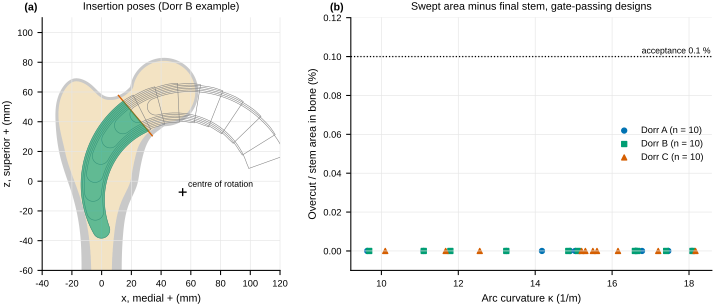

The table this chart was drawn from, first rows:
kind, dorr, part, pose, ring, hole, seq, x, z, kappa, L, overcut_pct, overcut_area, swept_cortex
pose, , outer, , 0.0, 0, 0, -13.51, -56.4, , , , , 
pose, , outer, , 0.0, 0, 1, -13.57, -51.29, , , , , 
pose, , outer, , 0.0, 0, 2, -13.7, -46.78, , , , , 
pose, , outer, , 0.0, 0, 3, -13.78, -44.68, , , , , 
pose, , outer, , 0.0, 0, 4, -13.89, -42.58, , , , , 
pose, , outer, , 0.0, 0, 5, -14.02, -40.48, , , , , 
pose, , outer, , 0.0, 0, 6, -14.16, -38.69, , , , , 
pose, , outer, , 0.0, 0, 7, -14.43, -35.69, , , , , 
pose, , outer, , 0.0, 0, 8, -14.73, -33.01, , , , , 
pose, , outer, , 0.0, 0, 9, -15.07, -30.32, , , , , 
pose, , outer, , 0.0, 0, 10, -15.48, -27.64, , , , , 
pose, , outer, , 0.0, 0, 11, -15.98, -24.68, , , , , 
pose, , outer, , 0.0, 0, 12, -16.49, -22.02, , , , , 
pose, , outer, , 0.0, 0, 13, -17.06, -19.38, , , , , 
pose, , outer, , 0.0, 0, 14, -17.67, -16.74, , , , , 
pose, , outer, , 0.0, 0, 15, -18.19, -14.69, , , , , 
pose, , outer, , 0.0, 0, 16, -18.81, -12.37, , , , , 
pose, , outer, , 0.0, 0, 17, -19.4, -10.35, , , , , 
pose, , outer, , 0.0, 0, 18, -20.1, -8.05, , , , , 
pose, , outer, , 0.0, 0, 19, -20.74, -6.044, , , , , 
pose, , outer, , 0.0, 0, 20, -21.4, -4.046, , , , , 
pose, , outer, , 0.0, 0, 21, -24.02, 3.637, , , , , 
pose, , outer, , 0.0, 0, 22, -24.97, 6.485, , , , , 
pose, , outer, , 0.0, 0, 23, -25.88, 9.343, , , , , 
pose, , outer, , 0.0, 0, 24, -26.66, 11.93, , , , , 
pose, , outer, , 0.0, 0, 25, -27.07, 13.37, , , , , 
pose, , outer, , 0.0, 0, 26, -27.45, 14.82, , , , , 
pose, , outer, , 0.0, 0, 27, -27.82, 16.27, , , , , 
pose, , outer, , 0.0, 0, 28, -28.16, 17.73, , , , , 
pose, , outer, , 0.0, 0, 29, -28.49, 19.2, , , , , 
pose, , outer, , 0.0, 0, 30, -28.79, 20.67, , , , , 
pose, , outer, , 0.0, 0, 31, -29.07, 22.14, , , , , 
pose, , outer, , 0.0, 0, 32, -29.38, 23.92, , , , , 
pose, , outer, , 0.0, 0, 33, -29.71, 26, , , , , 
pose, , outer, , 0.0, 0, 34, -30.03, 28.39, , , , , 
pose, , outer, , 0.0, 0, 35, -30.32, 30.78, , , , , 
pose, , outer, , 0.0, 0, 36, -30.55, 33.18, , , , , 
pose, , outer, , 0.0, 0, 37, -30.75, 35.58, , , , , 
pose, , outer, , 0.0, 0, 38, -30.92, 38.29, , , , , 
pose, , outer, , 0.0, 0, 39, -31.04, 41, , , , , 
pose, , outer, , 0.0, 0, 40, -31.09, 43.1, , , , , 
pose, , outer, , 0.0, 0, 41, -31.09, 44.91, , , , , 
pose, , outer, , 0.0, 0, 42, -31.05, 46.71, , , , , 
pose, , outer, , 0.0, 0, 43, -30.96, 48.2, , , , , 
pose, , outer, , 0.0, 0, 44, -30.83, 49.7, , , , , 
pose, , outer, , 0.0, 0, 45, -30.64, 51.18, , , , , 
pose, , outer, , 0.0, 0, 46, -30.44, 52.37, , , , , 
pose, , outer, , 0.0, 0, 47, -30.14, 53.85, , , , , 
pose, , outer, , 0.0, 0, 48, -29.84, 55.03, , , , , 
pose, , outer, , 0.0, 0, 49, -29.4, 56.51, , , , , 
pose, , outer, , 0.0, 0, 50, -29.11, 57.38, , , , , 
pose, , outer, , 0.0, 0, 51, -28.89, 57.96, , , , , 
pose, , outer, , 0.0, 0, 52, -28.65, 58.55, , , , , 
pose, , outer, , 0.0, 0, 53, -28.28, 59.41, , , , , 
pose, , outer, , 0.0, 0, 54, -27.72, 60.57, , , , , 
pose, , outer, , 0.0, 0, 55, -27.26, 61.42, , , , , 
pose, , outer, , 0.0, 0, 56, -26.94, 61.99, , , , , 
pose, , outer, , 0.0, 0, 57, -26.24, 63.09, , , , , 
pose, , outer, , 0.0, 0, 58, -25.49, 64.16, , , , , 
pose, , outer, , 0.0, 0, 59, -25.09, 64.67, , , , , 
... 4,510 more rows
